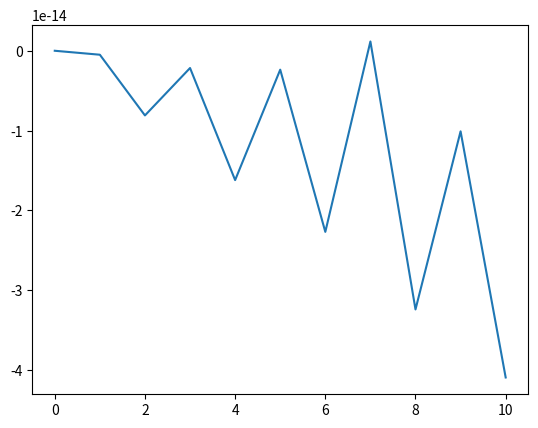

Python code for this plot:
import math
import matplotlib.pyplot as plt
x = [0, 1, 2, 3, 4, 5, 6, 7, 8, 9, 10]
y= [0]

for xbar in range(1, 11):
    ybar = 0 
    for k in range(1, 101):
        ybar += (math.sin(k**2*math.pi*xbar)/(k**2*math.pi))
    y.append(ybar)

print('x är lika med ',x)
print('y är lika med ',y)
fig, ax = plt.subplots()            #skapa figur som innehåller en axes
ax.plot(x, y) 
plt.show()